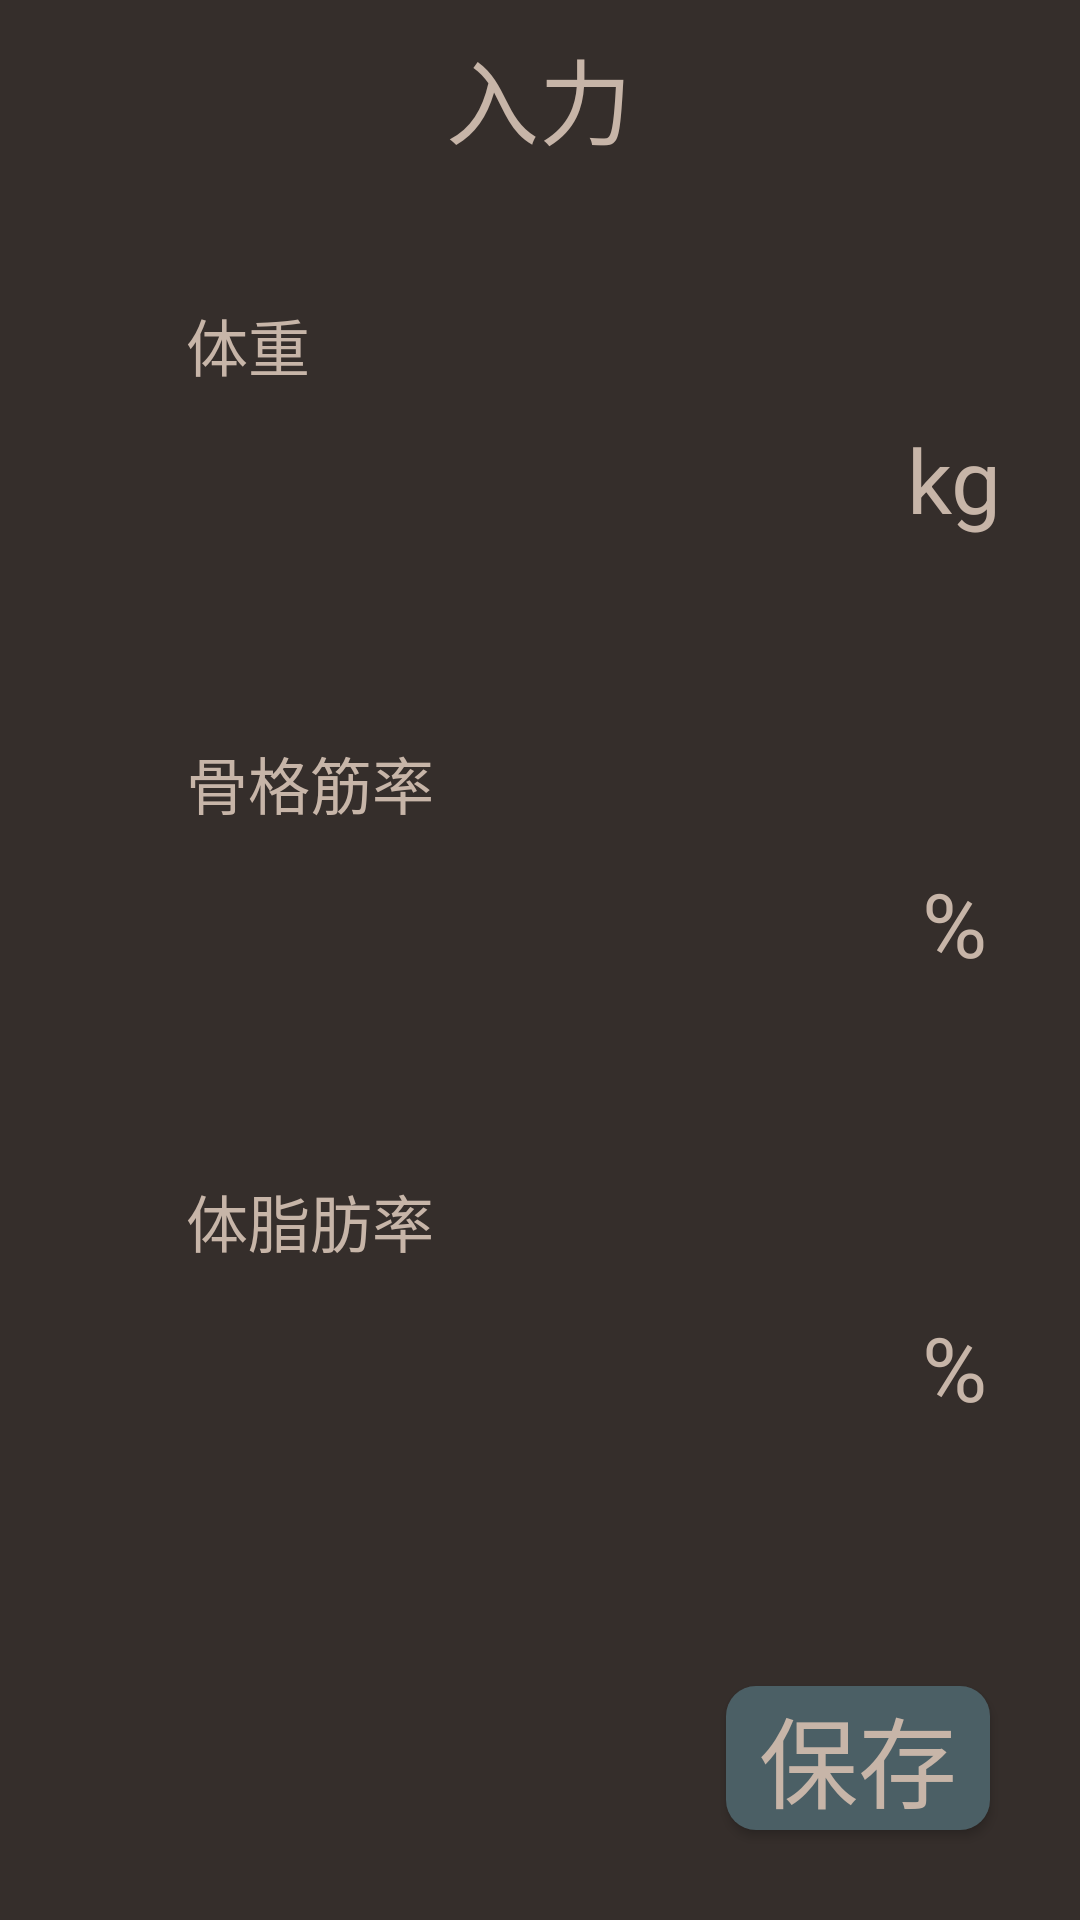

Write the Android layout XML for this screen, with the resource values it uses.
<!-- AndroidManifest.xml: application theme Theme.WeightManager -->
<!-- res/layout/activity_add_data.xml -->
<?xml version="1.0" encoding="utf-8"?>
<androidx.constraintlayout.widget.ConstraintLayout xmlns:android="http://schemas.android.com/apk/res/android"
    xmlns:app="http://schemas.android.com/apk/res-auto"
    xmlns:tools="http://schemas.android.com/tools"
    android:layout_width="match_parent"
    android:layout_height="match_parent"
    tools:context=".AddDataActivity">

    <TextView
        android:id="@+id/textViewTitle"
        android:layout_width="178dp"
        android:layout_height="45dp"
        android:layout_marginStart="101dp"
        android:layout_marginTop="10dp"
        android:layout_marginEnd="102dp"
        android:layout_gravity="center"
        android:autoSizeTextType="uniform"
        android:gravity="center"
        android:text="@string/add_data"
        android:textColor="?attr/colorOnPrimary"
        app:layout_constraintEnd_toEndOf="parent"
        app:layout_constraintStart_toStartOf="parent"
        app:layout_constraintTop_toTopOf="parent" />

    <TextView
        android:id="@+id/textViewWeight"
        android:layout_width="100dp"
        android:layout_height="30dp"
        android:layout_marginStart="62dp"
        android:layout_marginTop="100dp"
        android:text="@string/weight"
        android:textColor="?attr/colorOnPrimary"
        android:layout_gravity="center"
        android:autoSizeTextType="uniform"
        app:layout_constraintStart_toStartOf="parent"
        app:layout_constraintTop_toTopOf="parent" />

    <EditText
        android:id="@+id/editTextNumberDecimalWeight"
        android:layout_width="wrap_content"
        android:layout_height="40dp"
        android:layout_marginStart="62dp"
        android:layout_marginTop="12dp"
        android:background="@drawable/border"
        android:ems="10"
        android:inputType="numberDecimal"
        android:textColor="?attr/colorOnPrimary"
        android:layout_gravity="center"
        android:autoSizeTextType="uniform"
        android:gravity="center"
        app:layout_constraintStart_toStartOf="parent"
        app:layout_constraintTop_toBottomOf="@+id/textViewWeight" />

    <TextView
        android:id="@+id/textViewMuscle"
        android:layout_width="100dp"
        android:layout_height="30dp"
        android:layout_marginStart="62dp"
        android:layout_marginTop="64dp"
        android:text="@string/muscle_rate"
        android:textColor="?attr/colorOnPrimary"
        android:layout_gravity="center"
        android:autoSizeTextType="uniform"
        app:layout_constraintStart_toStartOf="parent"
        app:layout_constraintTop_toBottomOf="@+id/editTextNumberDecimalWeight" />

    <EditText
        android:id="@+id/editTextNumberDecimalMuscle"
        android:layout_width="wrap_content"
        android:layout_height="40dp"
        android:layout_marginStart="62dp"
        android:layout_marginTop="12dp"
        android:background="@drawable/border"
        android:ems="10"
        android:inputType="numberDecimal"
        android:textColor="?attr/colorOnPrimary"
        android:layout_gravity="center"
        android:autoSizeTextType="uniform"
        android:gravity="center"
        app:layout_constraintStart_toStartOf="parent"
        app:layout_constraintTop_toBottomOf="@+id/textViewMuscle" />

    <TextView
        android:id="@+id/textViewFat"
        android:layout_width="100dp"
        android:layout_height="30dp"
        android:layout_marginStart="62dp"
        android:layout_marginTop="64dp"
        android:text="@string/fat_rate"
        android:layout_gravity="center"
        android:autoSizeTextType="uniform"
        android:textColor="?attr/colorOnPrimary"
        app:layout_constraintStart_toStartOf="parent"
        app:layout_constraintTop_toBottomOf="@+id/editTextNumberDecimalMuscle" />

    <EditText
        android:id="@+id/editTextNumberDecimalFat"
        android:layout_width="wrap_content"
        android:layout_height="40dp"
        android:layout_marginStart="62dp"
        android:layout_marginTop="12dp"
        android:background="@drawable/border"
        android:ems="10"
        android:inputType="numberDecimal"
        android:textColor="?attr/colorOnPrimary"
        android:layout_gravity="center"
        android:autoSizeTextType="uniform"
        android:gravity="center"
        app:layout_constraintStart_toStartOf="parent"
        app:layout_constraintTop_toBottomOf="@+id/textViewFat" />

    <TextView
        android:id="@+id/textView5"
        android:layout_width="60dp"
        android:layout_height="40dp"
        android:layout_gravity="center"
        android:layout_marginStart="16dp"
        android:layout_marginTop="140dp"
        android:autoSizeTextType="uniform"
        android:gravity="center"
        android:text="@string/kilogram"
        android:textColor="?attr/colorOnPrimary"
        app:layout_constraintStart_toEndOf="@+id/editTextNumberDecimalWeight"
        app:layout_constraintTop_toTopOf="parent" />

    <TextView
        android:id="@+id/textView6"
        android:layout_width="60dp"
        android:layout_height="40dp"
        android:layout_gravity="center"
        android:layout_marginStart="16dp"
        android:layout_marginTop="108dp"
        android:autoSizeTextType="uniform"
        android:gravity="center"
        android:text="@string/percentage"
        android:textColor="?attr/colorOnPrimary"
        app:layout_constraintStart_toEndOf="@+id/editTextNumberDecimalMuscle"
        app:layout_constraintTop_toBottomOf="@+id/textView5" />

    <TextView
        android:id="@+id/textView7"
        android:layout_width="60dp"
        android:layout_height="40dp"
        android:layout_gravity="center"
        android:layout_marginStart="16dp"
        android:layout_marginTop="108dp"
        android:autoSizeTextType="uniform"
        android:gravity="center"
        android:text="@string/percentage"
        android:textColor="?attr/colorOnPrimary"
        app:layout_constraintStart_toEndOf="@+id/editTextNumberDecimalFat"
        app:layout_constraintTop_toBottomOf="@+id/textView6" />

    <Button
        android:id="@+id/button"
        android:layout_width="wrap_content"
        android:layout_height="wrap_content"
        android:layout_gravity="center"
        android:layout_marginEnd="30dp"
        android:layout_marginBottom="30dp"
        android:autoSizeTextType="uniform"
        android:background="@drawable/shape_rounded_corners_10dp"
        android:gravity="center"
        android:onClick="saveData"
        android:text="@string/save"
        android:textColor="?attr/colorOnPrimary"
        app:layout_constraintBottom_toBottomOf="parent"
        app:layout_constraintEnd_toEndOf="parent" />
</androidx.constraintlayout.widget.ConstraintLayout>
<!-- resources referenced by this layout -->
<resources>
  <!-- drawable shape_rounded_corners_10dp (drawable) -->
  <?xml version="1.0" encoding="utf-8"?>
  <selector xmlns:android="http://schemas.android.com/apk/res/android">
      <item>
          <shape android:shape="rectangle">
              <corners
                  android:topRightRadius="10dp"
                  android:bottomRightRadius="10dp"
                  android:bottomLeftRadius="10dp"
                  android:topLeftRadius="10dp"
                  />
              <solid
                  android:color="@color/dark_blue_gray"
                  />
          </shape>
      </item>
  </selector>
  <string name="add_data">入力</string>
  <string name="fat_rate">体脂肪率</string>
  <string name="kilogram">kg</string>
  <string name="muscle_rate">骨格筋率</string>
  <string name="percentage">%</string>
  <string name="save">保存</string>
  <string name="weight">体重</string>
  <style name="Theme.WeightManager" parent="Theme.MaterialComponents.DayNight.DarkActionBar">
          
          <item name="colorPrimary">@color/dark_blue_gray</item>
          <item name="colorPrimaryVariant">@color/basic_black</item>
          <item name="colorOnPrimary">@color/rose_brown</item>
          
          <item name="colorSecondary">@color/teal_200</item>
          <item name="colorSecondaryVariant">@color/teal_700</item>
          <item name="colorOnSecondary">@color/black</item>
          
          <item name="android:statusBarColor" tools:targetApi="l">?attr/colorPrimaryVariant</item>
          
          <item name="android:windowBackground">?attr/colorPrimaryVariant</item>
          
          <item name="windowNoTitle">true</item>
          <item name="windowActionBar">false</item>
  
          <item name="android:windowContentOverlay">@null</item>
      </style>
  <color name="dark_blue_gray">#4B5F65</color>
  <color name="basic_black">#352E2B</color>
  <color name="rose_brown">#C7B5A8</color>
  <color name="teal_200">#FF03DAC5</color>
  <color name="teal_700">#FF018786</color>
  <color name="black">#FF000000</color>
</resources>
